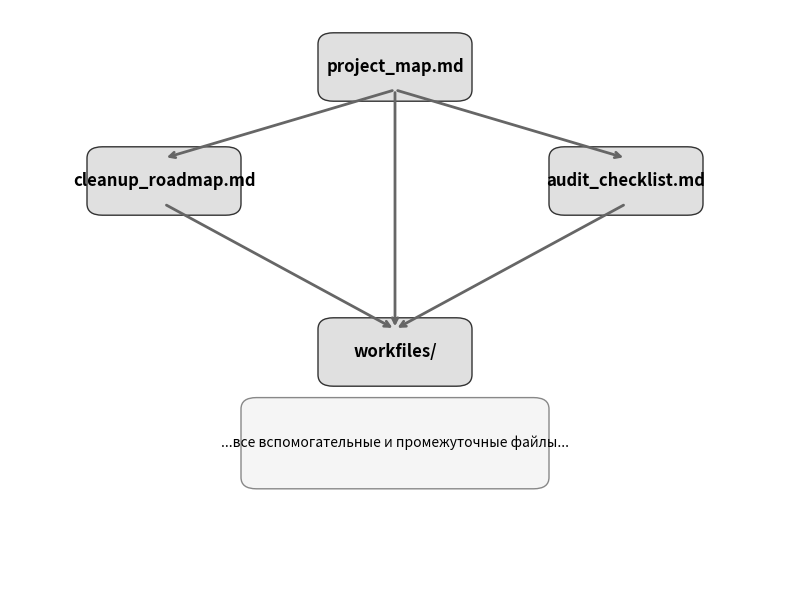

The matplotlib source for this figure: (Note: this script raises an exception after producing the figure.)
import matplotlib.pyplot as plt
import matplotlib.patches as mpatches

fig, ax = plt.subplots(figsize=(8, 6))

# Основные блоки
blocks = [
    ("project_map.md", (0.5, 0.9)),
    ("cleanup_roadmap.md", (0.2, 0.7)),
    ("audit_checklist.md", (0.8, 0.7)),
    ("workfiles/", (0.5, 0.4)),
]

# Связи (start_idx, end_idx)
arrows = [
    (0, 1), (0, 2), (0, 3),
    (1, 3), (2, 3)
]

for name, (x, y) in blocks:
    ax.add_patch(mpatches.FancyBboxPatch((x-0.08, y-0.04), 0.16, 0.08,
        boxstyle="round,pad=0.02", fc="#e0e0e0", ec="#333"))
    ax.text(x, y, name, ha='center', va='center', fontsize=12, fontweight='bold')

for start, end in arrows:
    x0, y0 = blocks[start][1]
    x1, y1 = blocks[end][1]
    ax.annotate('', xy=(x1, y1+0.04), xytext=(x0, y0-0.04),
                arrowprops=dict(arrowstyle="->", lw=2, color="#666"))

# Подпапка workfiles
ax.add_patch(mpatches.FancyBboxPatch((0.32, 0.18), 0.36, 0.12,
    boxstyle="round,pad=0.02", fc="#f5f5f5", ec="#888"))
ax.text(0.5, 0.24, "...все вспомогательные и промежуточные файлы...", ha='center', va='center', fontsize=10)

ax.set_xlim(0, 1)
ax.set_ylim(0, 1)
ax.axis('off')
plt.tight_layout()
plt.savefig('../audit_structure.png', dpi=200) 